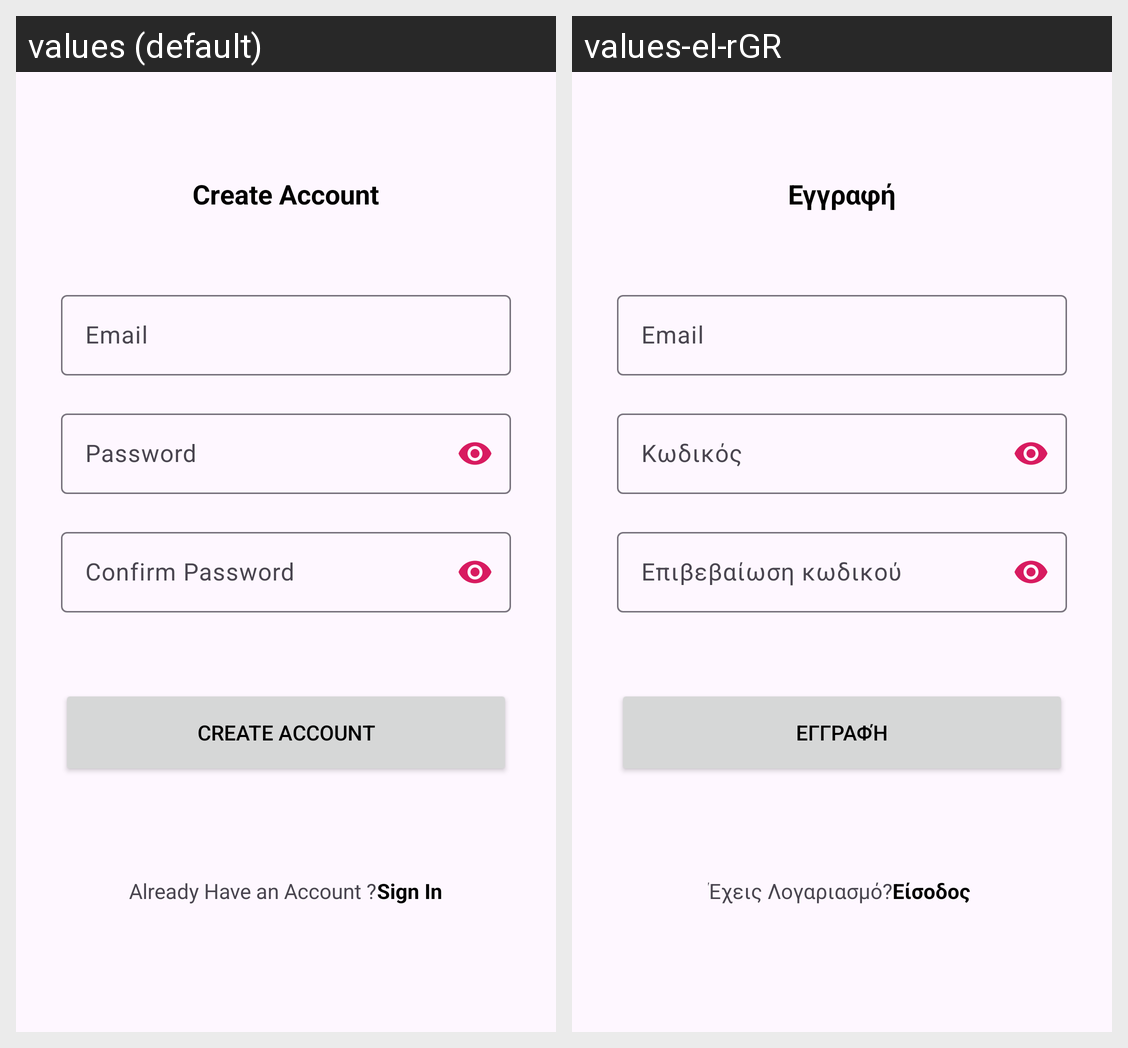

Translations of the strings shown on this Android screen, per locale in the grid:
Android screen res/layout/activity_register.xml rendered under 2 locales, left to right: values (default), values-el-rGR. Device: Nexus 5 (rendered at 1080×1920; each locale shown at half size, 540×960, under a caption strip naming it); theme Theme.Hestia.
Strings drawn on this screen, with the default value and each locale's value (text and hints the layout hard-codes, and strings that could not be matched under every locale, appear in the picture but are not listed):

Create_Account
  values: Create Account
  values-el-rGR: Εγγραφή

email
  values: Email
  values-el-rGR: Email  [not translated; the default value is used]

password
  values: Password
  values-el-rGR: Κωδικός

Confirm_Password
  values: Confirm Password
  values-el-rGR: Επιβεβαίωση κωδικού

Already_Have_an_Account
  values: Already Have an Account ?
  values-el-rGR: Έχεις Λογαριασμό?

sign_in
  values: Sign In
  values-el-rGR: Είσοδος
